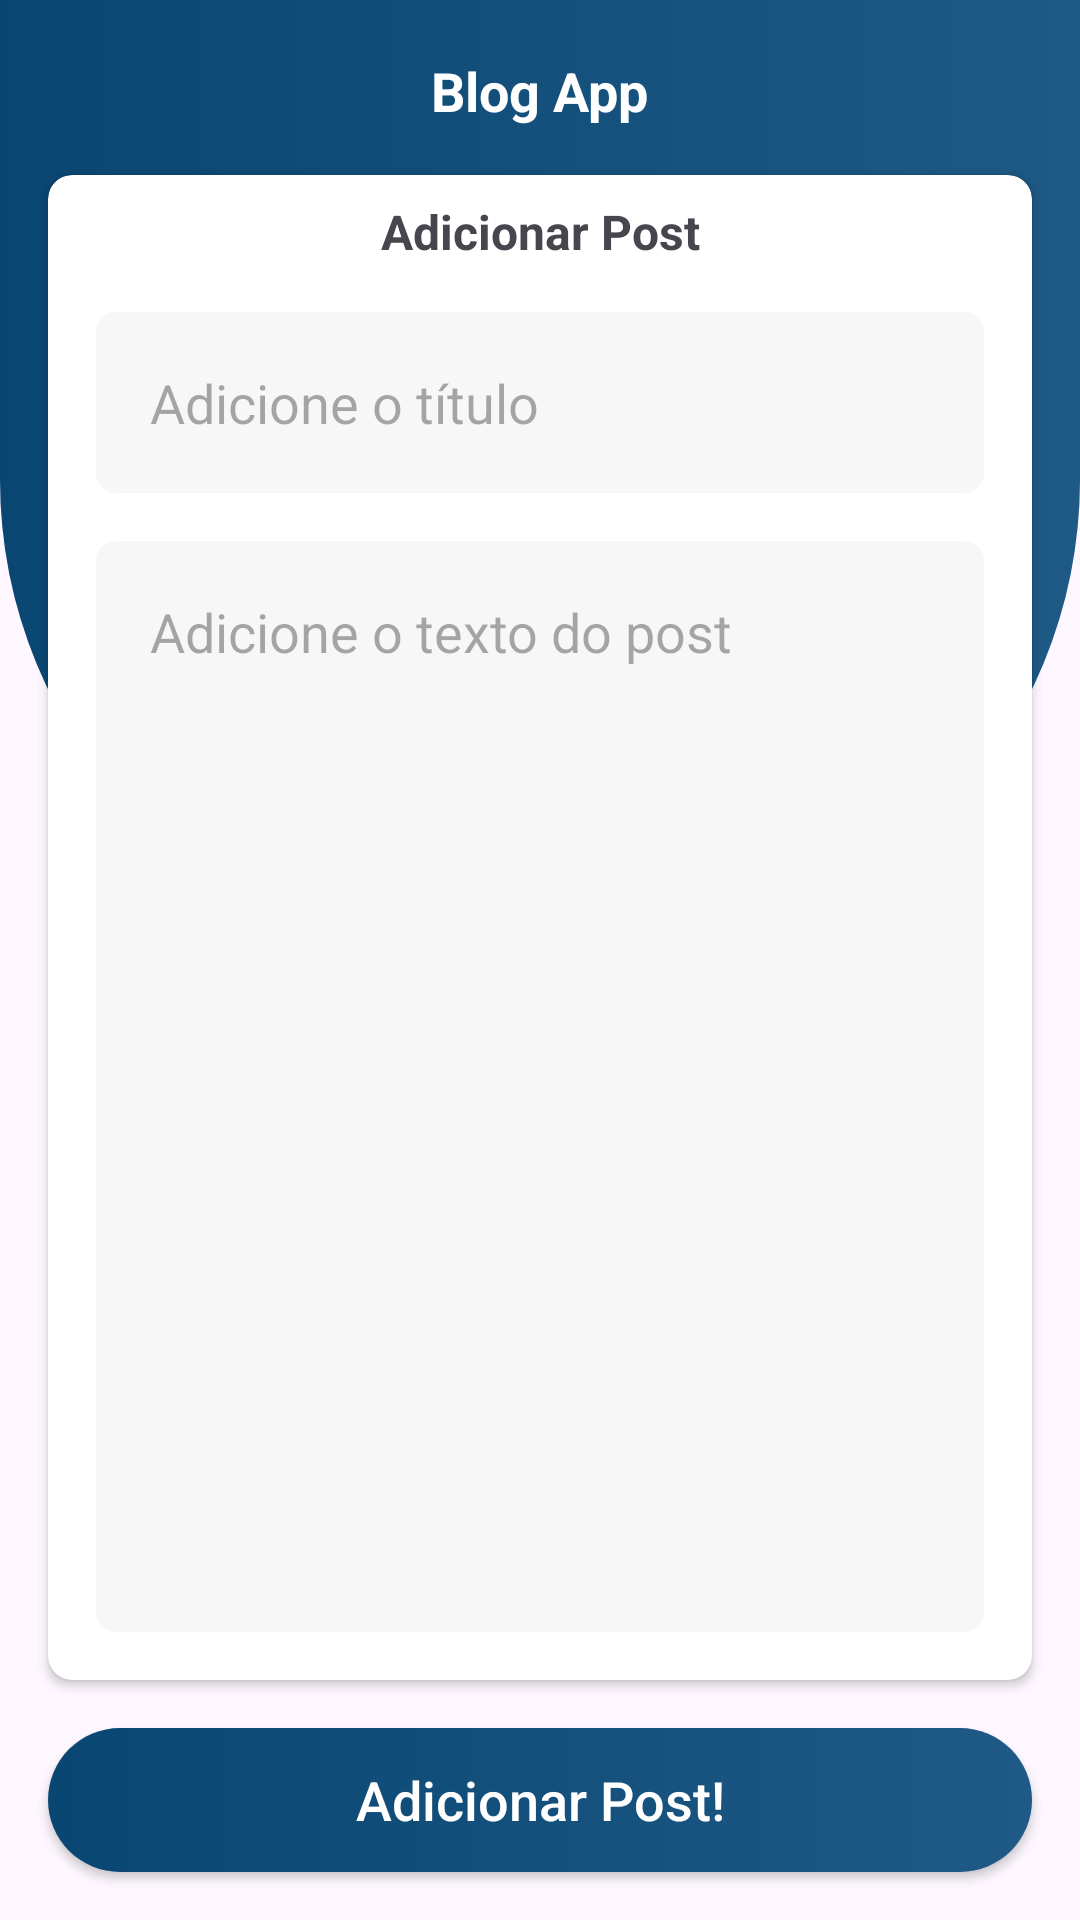

Layout XML and referenced resources for this Android screen:
<!-- AndroidManifest.xml: application theme Theme.BlogDtiTest -->
<!-- res/layout/activity_new_post.xml -->
<?xml version="1.0" encoding="utf-8"?>
<androidx.constraintlayout.widget.ConstraintLayout xmlns:android="http://schemas.android.com/apk/res/android"
    xmlns:app="http://schemas.android.com/apk/res-auto"
    xmlns:tools="http://schemas.android.com/tools"
    android:layout_width="match_parent"
    android:layout_height="match_parent"
    tools:context=".ui.NewPostActivity">

    <androidx.appcompat.widget.AppCompatImageView
        android:id="@+id/imageView"
        android:layout_width="0dp"
        android:layout_height="0dp"
        android:scaleType="fitStart"
        android:src="@drawable/background_blog_second_design"
        app:layout_constraintBottom_toTopOf="@+id/guideline"
        app:layout_constraintEnd_toEndOf="parent"
        app:layout_constraintStart_toStartOf="parent"
        app:layout_constraintTop_toTopOf="parent" />

    <TextView
        android:id="@+id/textView2"
        android:layout_width="wrap_content"
        android:layout_height="wrap_content"
        android:layout_marginTop="@dimen/default_medium_dp"
        android:text="@string/blog_app_title"
        android:textColor="@color/white"
        android:textSize="@dimen/default_medium_sp"
        android:textStyle="bold"
        app:layout_constraintEnd_toEndOf="parent"
        app:layout_constraintStart_toStartOf="parent"
        app:layout_constraintTop_toTopOf="parent" />

    <ImageButton
        android:id="@+id/backButton"
        android:layout_width="wrap_content"
        android:layout_height="wrap_content"
        android:background="@null"
        android:padding="@dimen/default_medium_dp"
        android:src="@drawable/baseline_arrow_back_ios_new_24"
        app:layout_constraintStart_toStartOf="parent"
        app:layout_constraintTop_toTopOf="parent" />

    <androidx.cardview.widget.CardView
        android:id="@+id/cardView"
        android:layout_width="0dp"
        android:layout_height="0dp"
        android:layout_margin="@dimen/default_medium_small_dp"
        app:cardCornerRadius="@dimen/default_smallest_dp"
        app:layout_constraintBottom_toTopOf="@+id/addPostButton"
        app:layout_constraintEnd_toEndOf="parent"
        app:layout_constraintStart_toStartOf="parent"
        app:layout_constraintTop_toBottomOf="@+id/textView2">

        <androidx.constraintlayout.widget.ConstraintLayout
            android:layout_width="match_parent"
            android:layout_height="match_parent">

            <TextView
                android:id="@+id/textView3"
                android:layout_width="wrap_content"
                android:layout_height="wrap_content"
                android:layout_margin="@dimen/default_smallest_dp"
                android:textSize="@dimen/default_medium_small_sp"
                android:textStyle="bold"
                android:text="@string/add_post_title"
                app:layout_constraintEnd_toEndOf="parent"
                app:layout_constraintStart_toStartOf="parent"
                app:layout_constraintTop_toTopOf="parent" />


            <EditText
                android:id="@+id/titleInsert"
                android:layout_width="0dp"
                android:layout_height="wrap_content"
                android:layout_margin="@dimen/default_medium_small_dp"
                android:padding="@dimen/default_medium_dp"
                android:background="@drawable/background_input_fields"
                android:hint="@string/add_title_hint"
                app:layout_constraintEnd_toEndOf="parent"
                app:layout_constraintStart_toStartOf="parent"
                app:layout_constraintTop_toBottomOf="@+id/textView3" />

            <EditText
                android:id="@+id/descInsert"
                android:layout_width="0dp"
                android:layout_height="0dp"
                android:layout_margin="@dimen/default_medium_small_dp"
                android:gravity="top"
                android:padding="@dimen/default_medium_dp"
                android:background="@drawable/background_input_fields"
                android:hint="@string/add_desc_hint"
                app:layout_constraintBottom_toBottomOf="parent"
                app:layout_constraintEnd_toEndOf="parent"
                app:layout_constraintStart_toStartOf="parent"
                app:layout_constraintTop_toBottomOf="@+id/titleInsert" />


        </androidx.constraintlayout.widget.ConstraintLayout>
    </androidx.cardview.widget.CardView>


    <androidx.appcompat.widget.AppCompatButton
        android:id="@+id/addPostButton"
        android:layout_width="0dp"
        android:layout_height="wrap_content"
        android:layout_margin="@dimen/default_medium_small_dp"
        android:background="@drawable/background_button"
        android:textSize="@dimen/default_medium_sp"
        android:textColor="@color/white"
        android:textAllCaps="false"
        android:text="@string/add_post_button_hint"
        app:layout_constraintBottom_toBottomOf="parent"
        app:layout_constraintEnd_toEndOf="parent"
        app:layout_constraintStart_toStartOf="parent" />


    <androidx.constraintlayout.widget.Guideline
        android:id="@+id/guideline"
        android:layout_width="wrap_content"
        android:layout_height="wrap_content"
        android:orientation="horizontal"
        app:layout_constraintGuide_percent="0.5" />


</androidx.constraintlayout.widget.ConstraintLayout>
<!-- resources referenced by this layout -->
<resources>
  <color name="white">#FFFFFFFF</color>
  <dimen name="default_medium_dp">18dp</dimen>
  <dimen name="default_medium_small_dp">16sp</dimen>
  <dimen name="default_medium_small_sp">16sp</dimen>
  <dimen name="default_medium_sp">18sp</dimen>
  <dimen name="default_smallest_dp">8dp</dimen>
  <!-- drawable background_blog_second_design (drawable) -->
  <?xml version="1.0" encoding="utf-8"?>
  <selector xmlns:android="http://schemas.android.com/apk/res/android">
      <item>
          <shape android:shape="rectangle">
              <gradient android:angle="0"
                  android:startColor="@color/primary_app"
                  android:endColor="@color/secondary_app"/>
              <corners android:bottomLeftRadius="160dp"
                  android:bottomRightRadius="160dp"
                  />
          </shape>
      </item>
  </selector>
  <!-- drawable background_button (drawable) -->
  <?xml version="1.0" encoding="utf-8"?>
  <shape xmlns:android="http://schemas.android.com/apk/res/android">
      <solid android:color="#F7F7F7" />
      <gradient
          android:startColor="@color/primary_app"
          android:endColor="@color/secondary_app"
          />
      <corners android:radius="50dp" />
  </shape>
  <!-- drawable background_input_fields (drawable) -->
  <?xml version="1.0" encoding="utf-8"?>
  <shape xmlns:android="http://schemas.android.com/apk/res/android">
      <solid android:color="#F7F7F7" />
      <stroke android:width="3dp"
          android:color="#F7F7F7"
          />
      <corners android:radius="5dp" />
  </shape>
  <string name="add_desc_hint">Adicione o texto do post</string>
  <string name="add_post_button_hint">Adicionar Post!</string>
  <string name="add_post_title">Adicionar Post</string>
  <string name="add_title_hint">Adicione o título</string>
  <string name="blog_app_title">Blog App</string>
  <style name="Theme.BlogDtiTest" parent="Base.Theme.BlogDtiTest" />
  <color name="primary_app">#0A4672</color>
  <color name="secondary_app">#1E5A85</color>
  <style name="Base.Theme.BlogDtiTest" parent="Theme.Material3.DayNight.NoActionBar">
          
          
      </style>
</resources>
